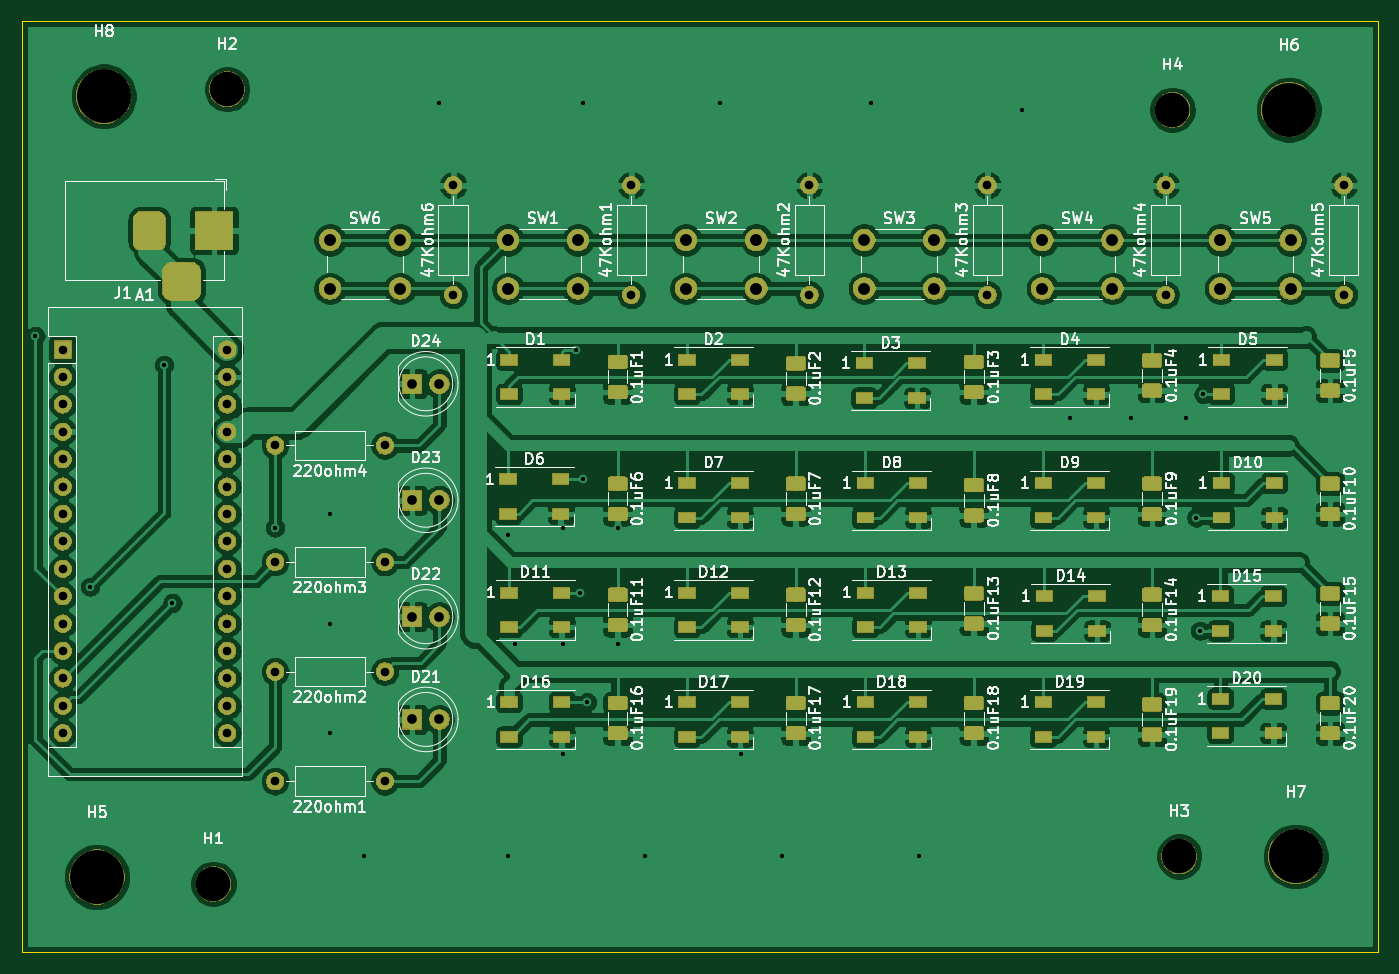
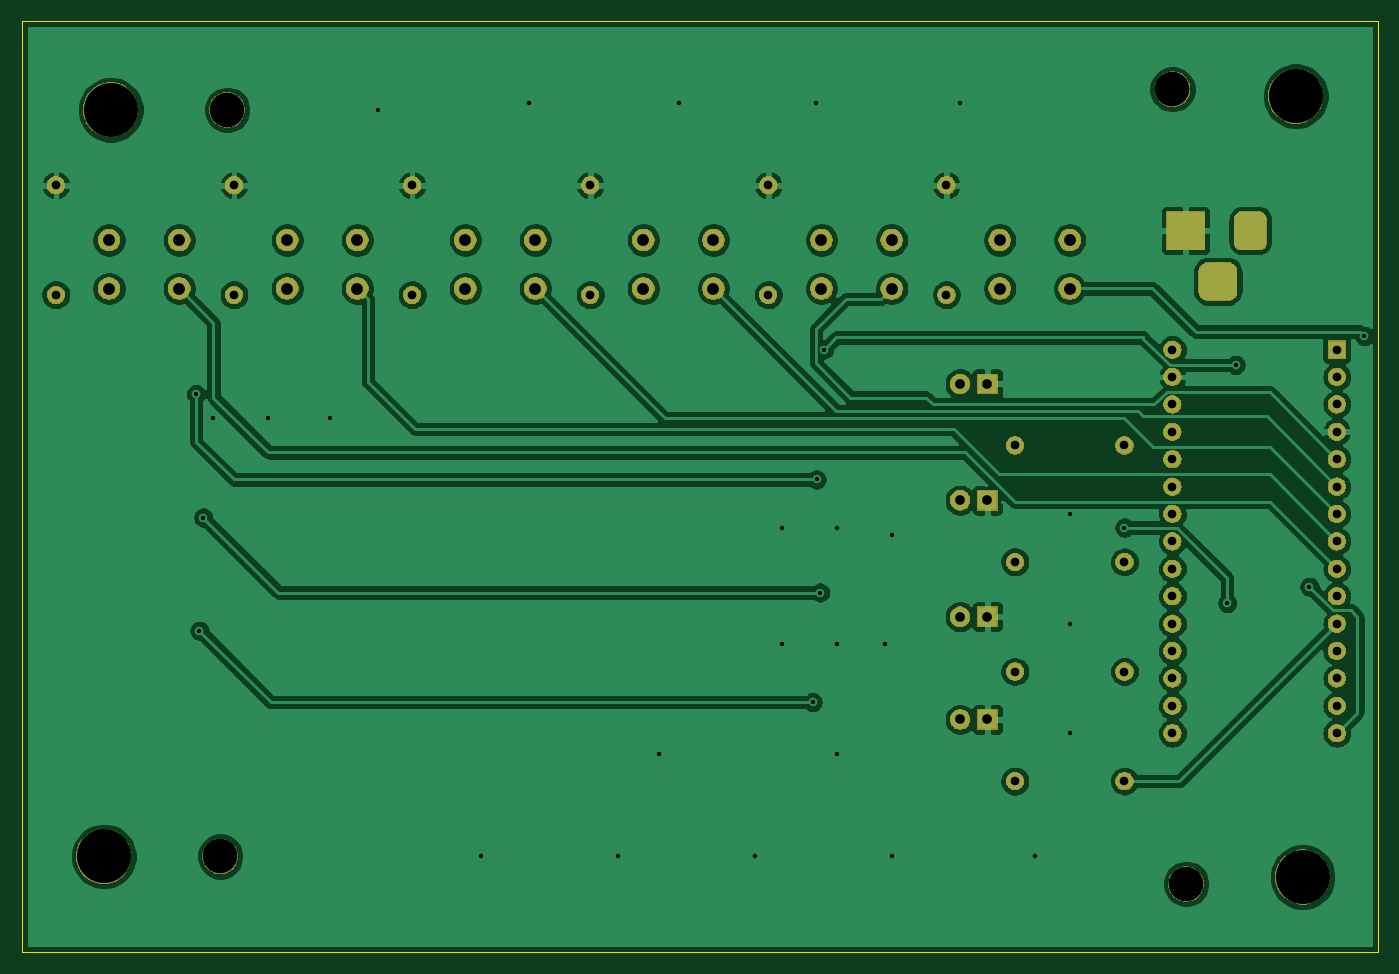
Circuit board: 9 layer files. Board 125.7 x 86.4 mm.
- bottom_copper: LED MATRIX Anzeige-B_Cu.gbr (178874 bytes)
- bottom_mask: LED MATRIX Anzeige-B_Mask.gbr (96437 bytes)
- bottom_silk: LED MATRIX Anzeige-B_SilkS.gbr (515 bytes)
- outline: LED MATRIX Anzeige-Edge_Cuts.gbr (714 bytes)
- top_copper: LED MATRIX Anzeige-F_Cu.gbr (430916 bytes)
- top_mask: LED MATRIX Anzeige-F_Mask.gbr (150977 bytes)
- top_silk: LED MATRIX Anzeige-F_SilkS.gbr (102406 bytes)
- drill: LED MATRIX Anzeige-NPTH.drl (422 bytes)
- drill: LED MATRIX Anzeige-PTH.drl (2139 bytes)

=== bottom_copper: LED MATRIX Anzeige-B_Cu.gbr (178874 bytes, source omitted) ===
=== bottom_mask: LED MATRIX Anzeige-B_Mask.gbr (96437 bytes, source omitted) ===
=== bottom_silk: LED MATRIX Anzeige-B_SilkS.gbr ===
G04 #@! TF.GenerationSoftware,KiCad,Pcbnew,(5.1.2)-1*
G04 #@! TF.CreationDate,2019-05-08T22:22:59+02:00*
G04 #@! TF.ProjectId,LED MATRIX Anzeige,4c454420-4d41-4545-9249-5820416e7a65,rev?*
G04 #@! TF.SameCoordinates,Original*
G04 #@! TF.FileFunction,Legend,Bot*
G04 #@! TF.FilePolarity,Positive*
%FSLAX46Y46*%
G04 Gerber Fmt 4.6, Leading zero omitted, Abs format (unit mm)*
G04 Created by KiCad (PCBNEW (5.1.2)-1) date 2019-05-08 22:22:59*
%MOMM*%
%LPD*%
G04 APERTURE LIST*
G04 APERTURE END LIST*
M02*

=== outline: LED MATRIX Anzeige-Edge_Cuts.gbr ===
G04 #@! TF.GenerationSoftware,KiCad,Pcbnew,(5.1.2)-1*
G04 #@! TF.CreationDate,2019-05-08T22:22:59+02:00*
G04 #@! TF.ProjectId,LED MATRIX Anzeige,4c454420-4d41-4545-9249-5820416e7a65,rev?*
G04 #@! TF.SameCoordinates,Original*
G04 #@! TF.FileFunction,Profile,NP*
%FSLAX46Y46*%
G04 Gerber Fmt 4.6, Leading zero omitted, Abs format (unit mm)*
G04 Created by KiCad (PCBNEW (5.1.2)-1) date 2019-05-08 22:22:59*
%MOMM*%
%LPD*%
G04 APERTURE LIST*
%ADD10C,0.100000*%
G04 APERTURE END LIST*
D10*
X69215000Y-123190000D02*
X69215000Y-36830000D01*
X194945000Y-123190000D02*
X69215000Y-123190000D01*
X194945000Y-36830000D02*
X194945000Y-123190000D01*
X69215000Y-36830000D02*
X194945000Y-36830000D01*
M02*

=== top_copper: LED MATRIX Anzeige-F_Cu.gbr (430916 bytes, source omitted) ===
=== top_mask: LED MATRIX Anzeige-F_Mask.gbr (150977 bytes, source omitted) ===
=== top_silk: LED MATRIX Anzeige-F_SilkS.gbr (102406 bytes, source omitted) ===
=== drill: LED MATRIX Anzeige-NPTH.drl ===
M48
; DRILL file {KiCad (5.1.2)-1} date 08.05.2019 22:23:01
; FORMAT={-:-/ absolute / inch / decimal}
; #@! TF.CreationDate,2019-05-08T22:23:01+02:00
; #@! TF.GenerationSoftware,Kicad,Pcbnew,(5.1.2)-1
; #@! TF.FileFunction,NonPlated,1,2,NPTH
FMAT,2
INCH
T1C0.1260
T2C0.1969
%
G90
G05
T1
X3.475Y-1.7
X6.95Y-4.5
X3.425Y-4.6
X6.925Y-1.775
T2
X7.375Y-4.5
X3.025Y-1.725
X3.0Y-4.575
X7.35Y-1.775
T0
M30

=== drill: LED MATRIX Anzeige-PTH.drl ===
M48
; DRILL file {KiCad (5.1.2)-1} date 08.05.2019 22:23:01
; FORMAT={-:-/ absolute / inch / decimal}
; #@! TF.CreationDate,2019-05-08T22:23:01+02:00
; #@! TF.GenerationSoftware,Kicad,Pcbnew,(5.1.2)-1
; #@! TF.FileFunction,Plated,1,2,PTH
FMAT,2
INCH
T1C0.0157
T2C0.0315
T3C0.0354
T4C0.0394
T5C0.0433
%
G90
G05
T1
X2.775Y-2.6
X2.975Y-3.5156
X3.2443Y-2.7057
X3.275Y-3.575
X3.65Y-3.3
X3.85Y-3.25
X3.85Y-3.65
X3.85Y-4.05
X3.975Y-4.5
X4.25Y-1.75
X4.5Y-3.325
X4.5Y-4.5
X4.525Y-3.725
X4.7Y-3.3
X4.7Y-3.725
X4.7Y-4.125
X4.7465Y-2.65
X4.762Y-3.537
X4.774Y-3.124
X4.775Y-1.75
X4.788Y-3.937
X4.9Y-3.3
X4.9Y-3.725
X5.0Y-4.5
X5.275Y-1.75
X5.35Y-4.125
X5.5Y-4.5
X5.825Y-1.75
X6.0Y-4.5
X6.375Y-1.775
X6.55Y-2.9
X6.775Y-2.9
X6.975Y-2.9
X7.012Y-3.263
X7.026Y-3.676
X7.038Y-2.813
T2
X4.95Y-2.05
X4.95Y-2.45
X3.65Y-3.0
X4.05Y-3.0
X3.65Y-3.825
X4.05Y-3.825
X5.6Y-2.05
X5.6Y-2.45
X6.9Y-2.05
X6.9Y-2.45
X3.65Y-4.225
X4.05Y-4.225
X2.875Y-2.65
X2.875Y-2.75
X2.875Y-2.85
X2.875Y-2.95
X2.875Y-3.05
X2.875Y-3.15
X2.875Y-3.25
X2.875Y-3.35
X2.875Y-3.45
X2.875Y-3.55
X2.875Y-3.65
X2.875Y-3.75
X2.875Y-3.85
X2.875Y-3.95
X2.875Y-4.05
X3.475Y-2.65
X3.475Y-2.75
X3.475Y-2.85
X3.475Y-2.95
X3.475Y-3.05
X3.475Y-3.15
X3.475Y-3.25
X3.475Y-3.35
X3.475Y-3.45
X3.475Y-3.55
X3.475Y-3.65
X3.475Y-3.75
X3.475Y-3.85
X3.475Y-3.95
X3.475Y-4.05
X7.55Y-2.05
X7.55Y-2.45
X3.65Y-3.425
X4.05Y-3.425
X4.3Y-2.05
X4.3Y-2.45
X6.25Y-2.05
X6.25Y-2.45
T3
X4.15Y-3.625
X4.25Y-3.625
X4.15Y-4.0
X4.25Y-4.0
X4.15Y-2.775
X4.25Y-2.775
X4.15Y-3.2
X4.25Y-3.2
T5
X4.5Y-2.25
X4.5Y-2.4272
X4.7559Y-2.25
X4.7559Y-2.4272
X6.45Y-2.25
X6.45Y-2.4272
X6.7059Y-2.25
X6.7059Y-2.4272
X3.85Y-2.25
X3.85Y-2.4272
X4.1059Y-2.25
X4.1059Y-2.4272
X5.8Y-2.25
X5.8Y-2.4272
X6.0559Y-2.25
X6.0559Y-2.4272
X7.1Y-2.25
X7.1Y-2.4272
X7.3559Y-2.25
X7.3559Y-2.4272
X5.15Y-2.25
X5.15Y-2.4272
X5.4059Y-2.25
X5.4059Y-2.4272
T4
G00X3.1909Y-2.177
M15
G01X3.1909Y-2.2557
M16
G05
G00X3.2697Y-2.4014
M15
G01X3.3484Y-2.4014
M16
G05
G00X3.4272Y-2.177
M15
G01X3.4272Y-2.2557
M16
G05
T0
M30

